4-way image classification set "data" from GitHub (suhyeok-luke/Bird-model); label vocabulary: crane, ibis, seagull, wild goose.

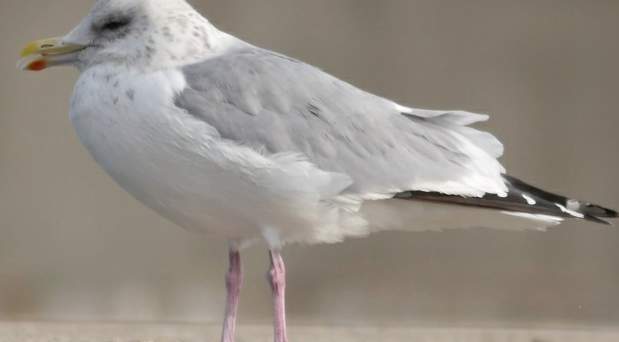
Label: seagull

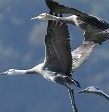
Label: crane

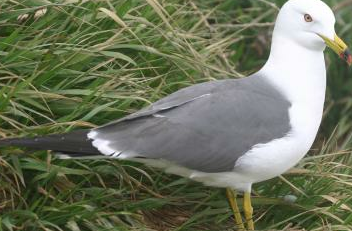
Label: seagull

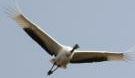
Label: crane

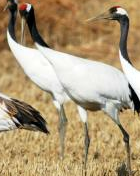
Label: crane

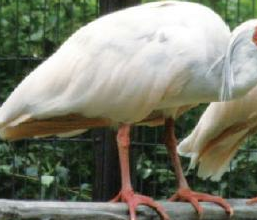
Label: ibis
